Run: headless pygame with SDL's dummy video driver; simulated clock (each Clock.tick advances the game by its frame time, no real sleeping); random seed 0; keys injected as events and as key.get_pressed() state; no mouse input.
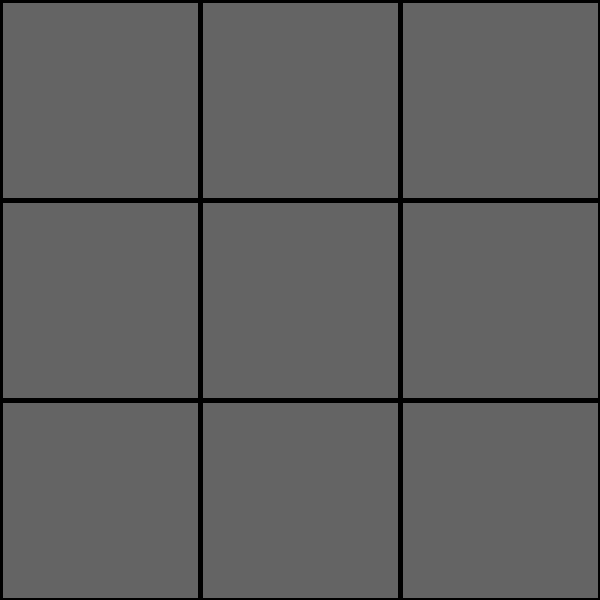
Frame 1 of 4 · flips 1–60 · no input
Frame 2 of 4 · flips 61–180 · tapped SPACE, RETURN · held RIGHT (→), D · screen unchanged from frame 1, image omitted
Frame 3 of 4 · flips 181–300 · held DOWN (↓), S · screen unchanged from frame 2, image omitted
Frame 4 of 4 · flips 301–420 · held LEFT (←), A, UP (↑), W · screen unchanged from frame 3, image omitted

The pygame program that drew these frames:

import pygame

# Initialize Pygame
pygame.init()

# Constants
WIDTH, HEIGHT = 600, 600
LINE_WIDTH = 5
BOARD_ROWS = 3
BOARD_COLS = 3
SQUARE_SIZE = WIDTH // BOARD_COLS
LINE_COLOR = (0, 0, 0)

# Create the screen
screen = pygame.display.set_mode((WIDTH, HEIGHT))
pygame.display.set_caption("Tic Tac Toe")


def draw_lines():

    # Horizontal lines
    pygame.draw.line(screen, LINE_COLOR, (0, 0), (WIDTH, 0), LINE_WIDTH)
    pygame.draw.line(screen, LINE_COLOR, (0, SQUARE_SIZE), (WIDTH, SQUARE_SIZE), LINE_WIDTH)
    pygame.draw.line(screen, LINE_COLOR, (0, 2 * SQUARE_SIZE), (WIDTH, 2 * SQUARE_SIZE), LINE_WIDTH)
    pygame.draw.line(screen, LINE_COLOR, (0, 3 * SQUARE_SIZE), (WIDTH, 3 * SQUARE_SIZE), LINE_WIDTH)

    # Vertical lines
    pygame.draw.line(screen, LINE_COLOR, (0, 0), (0, HEIGHT), LINE_WIDTH)
    pygame.draw.line(screen, LINE_COLOR, (SQUARE_SIZE, 0), (SQUARE_SIZE, HEIGHT), LINE_WIDTH)
    pygame.draw.line(screen, LINE_COLOR, (2 * SQUARE_SIZE, 0), (2 * SQUARE_SIZE, HEIGHT), LINE_WIDTH)
    pygame.draw.line(screen, LINE_COLOR, (3 * SQUARE_SIZE, 0), (3 * SQUARE_SIZE, HEIGHT), LINE_WIDTH)


def marking():
    return "done"


def main():

    run = True
    while run:
        for event in pygame.event.get():
            if event.type == pygame.QUIT:
                run = False

        screen.fill((100, 100, 100))
        draw_lines()
        pygame.display.flip()

        

    pygame.quit()


if __name__ == "__main__":
    main()
